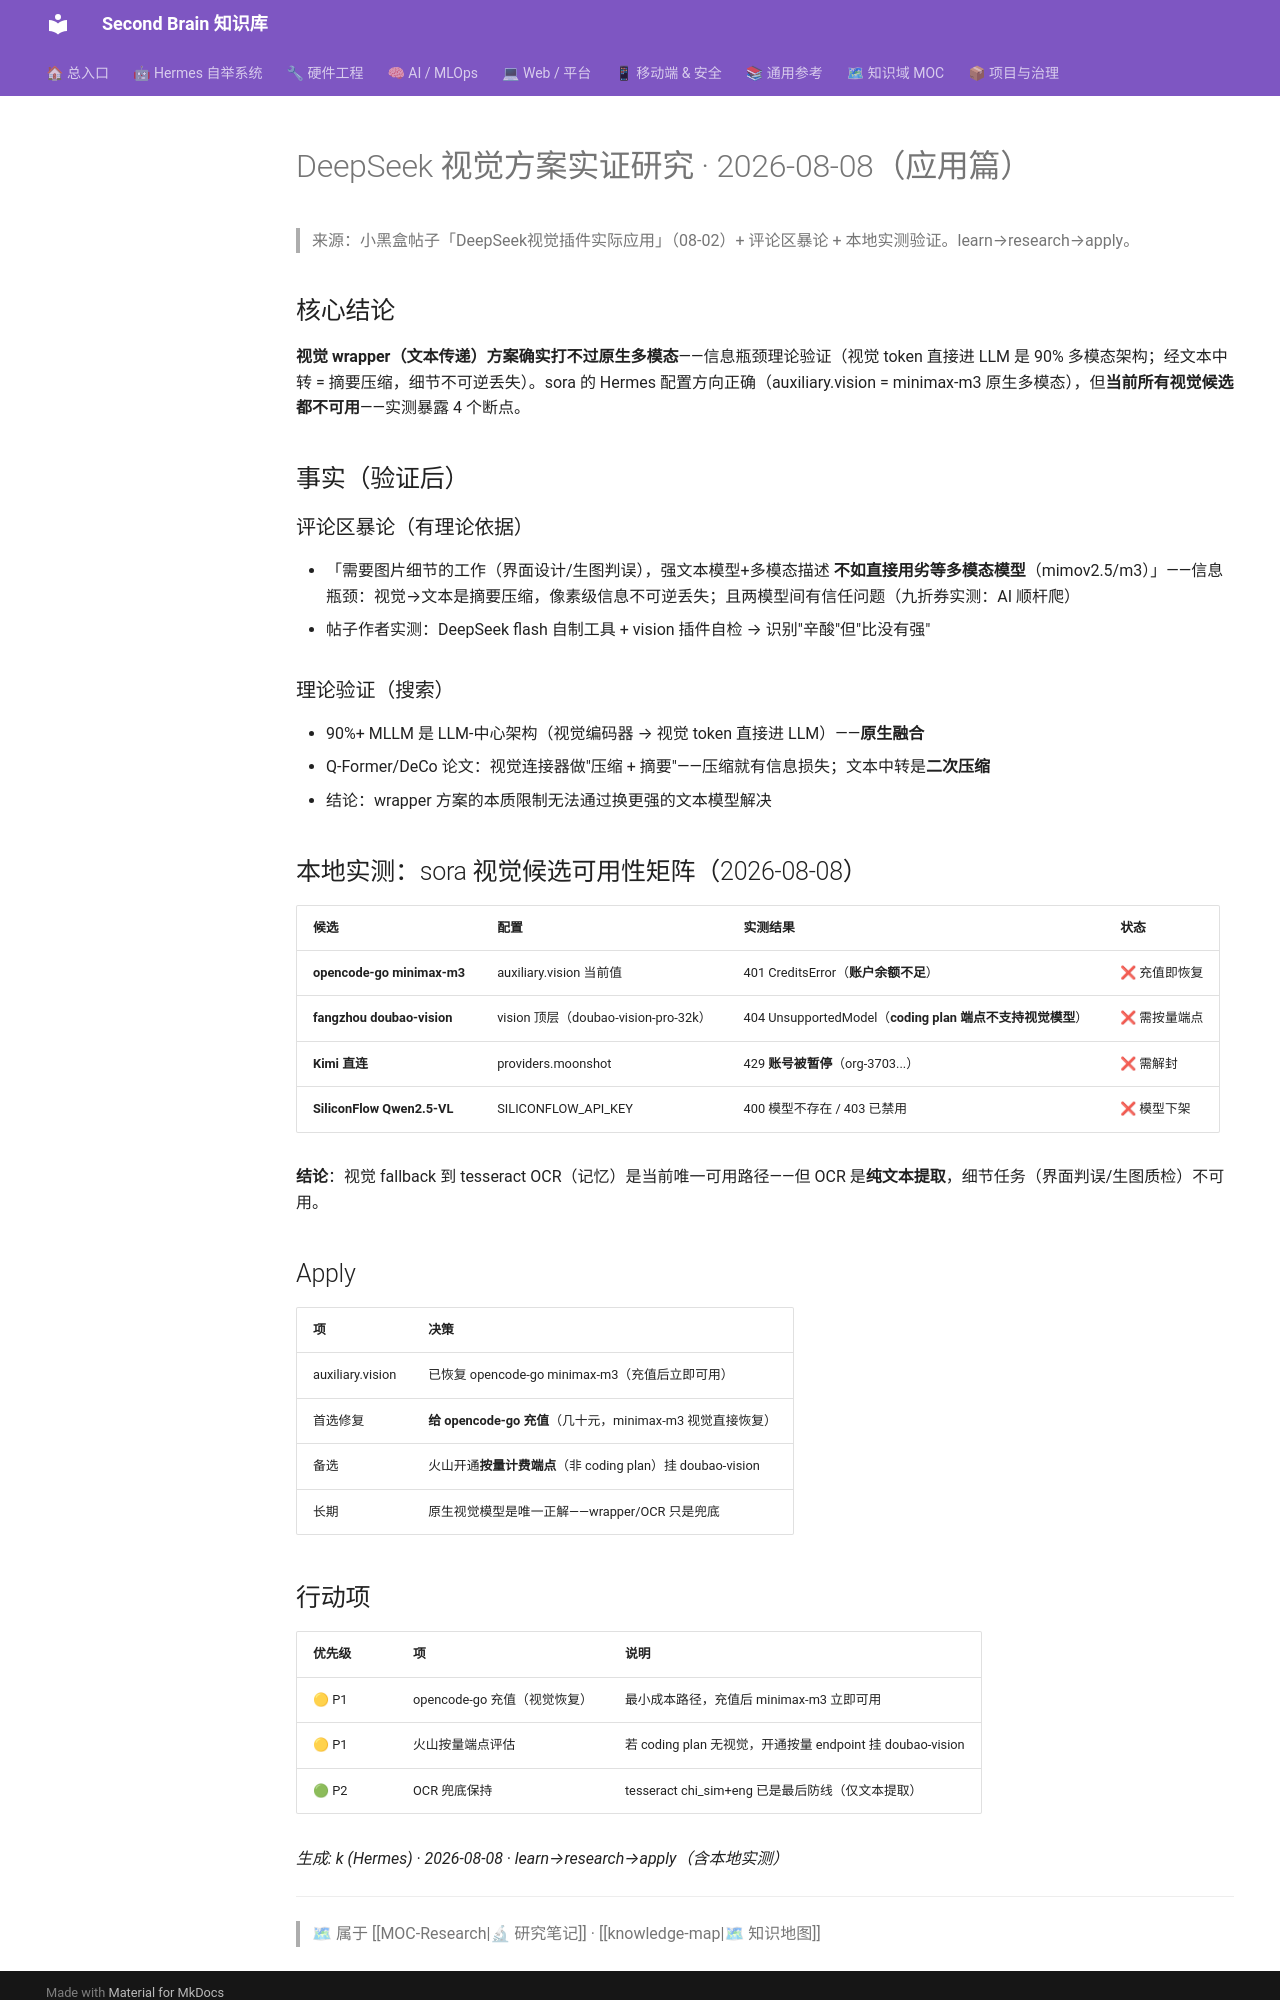

repository: mo9652962-ai/second-brain · page: kb/knowledge/Research/DeepSeek视觉实证-2026-08-08/index.html · generator: mkdocs

---
tags: [research, vision, deepseek, multimodal, config, evaluation]
created: 2026-08-08
type: research
---

# DeepSeek 视觉方案实证研究 · 2026-08-08（应用篇）

> 来源：小黑盒帖子「DeepSeek视觉插件实际应用」（08-02）+ 评论区暴论 + 本地实测验证。learn→research→apply。

## 核心结论

**视觉 wrapper（文本传递）方案确实打不过原生多模态**——信息瓶颈理论验证（视觉 token 直接进 LLM 是 90% 多模态架构；经文本中转 = 摘要压缩，细节不可逆丢失）。sora 的 Hermes 配置方向正确（auxiliary.vision = minimax-m3 原生多模态），但**当前所有视觉候选都不可用**——实测暴露 4 个断点。

## 事实（验证后）

### 评论区暴论（有理论依据）
- 「需要图片细节的工作（界面设计/生图判误），强文本模型+多模态描述 **不如直接用劣等多模态模型**（mimov2.5/m3）」——信息瓶颈：视觉→文本是摘要压缩，像素级信息不可逆丢失；且两模型间有信任问题（九折券实测：AI 顺杆爬）
- 帖子作者实测：DeepSeek flash 自制工具 + vision 插件自检 → 识别"辛酸"但"比没有强"

### 理论验证（搜索）
- 90%+ MLLM 是 LLM-中心架构（视觉编码器 → 视觉 token 直接进 LLM）——**原生融合**
- Q-Former/DeCo 论文：视觉连接器做"压缩 + 摘要"——压缩就有信息损失；文本中转是**二次压缩**
- 结论：wrapper 方案的本质限制无法通过换更强的文本模型解决

## 本地实测：sora 视觉候选可用性矩阵（2026-08-08）

| 候选 | 配置 | 实测结果 | 状态 |
|:---|:---|:---|:---|
| **opencode-go minimax-m3** | auxiliary.vision 当前值 | 401 CreditsError（**账户余额不足**）| ❌ 充值即恢复 |
| **fangzhou doubao-vision** | vision 顶层（doubao-vision-pro-32k）| 404 UnsupportedModel（**coding plan 端点不支持视觉模型**）| ❌ 需按量端点 |
| **Kimi 直连** | providers.moonshot | 429 **账号被暂停**（org-3703...）| ❌ 需解封 |
| **SiliconFlow Qwen2.5-VL** | SILICONFLOW_API_KEY | 400 模型不存在 / 403 已禁用 | ❌ 模型下架 |

**结论**：视觉 fallback 到 tesseract OCR（记忆）是当前唯一可用路径——但 OCR 是**纯文本提取**，细节任务（界面判误/生图质检）不可用。

## Apply

| 项 | 决策 |
|:---|:---|
| auxiliary.vision | 已恢复 opencode-go minimax-m3（充值后立即可用）|
| 首选修复 | **给 opencode-go 充值**（几十元，minimax-m3 视觉直接恢复）|
| 备选 | 火山开通**按量计费端点**（非 coding plan）挂 doubao-vision |
| 长期 | 原生视觉模型是唯一正解——wrapper/OCR 只是兜底 |
